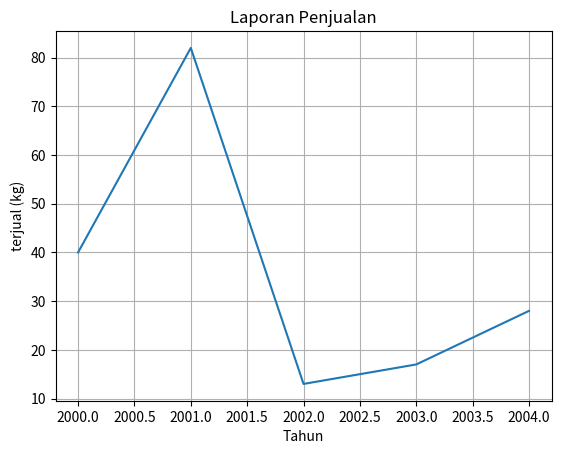

Here is the Python script that generated this plot:
import numpy as np
from matplotlib import pyplot as plt

penjualan = (40, 82, 13, 17, 28)
tahun = (2000, 2001, 2002, 2003, 2004)

plt.figure()
plt.plot(tahun, penjualan)
plt.title("Laporan Penjualan")
plt.xlabel("Tahun")
plt.ylabel("terjual (kg)")
plt.grid()
plt.show()